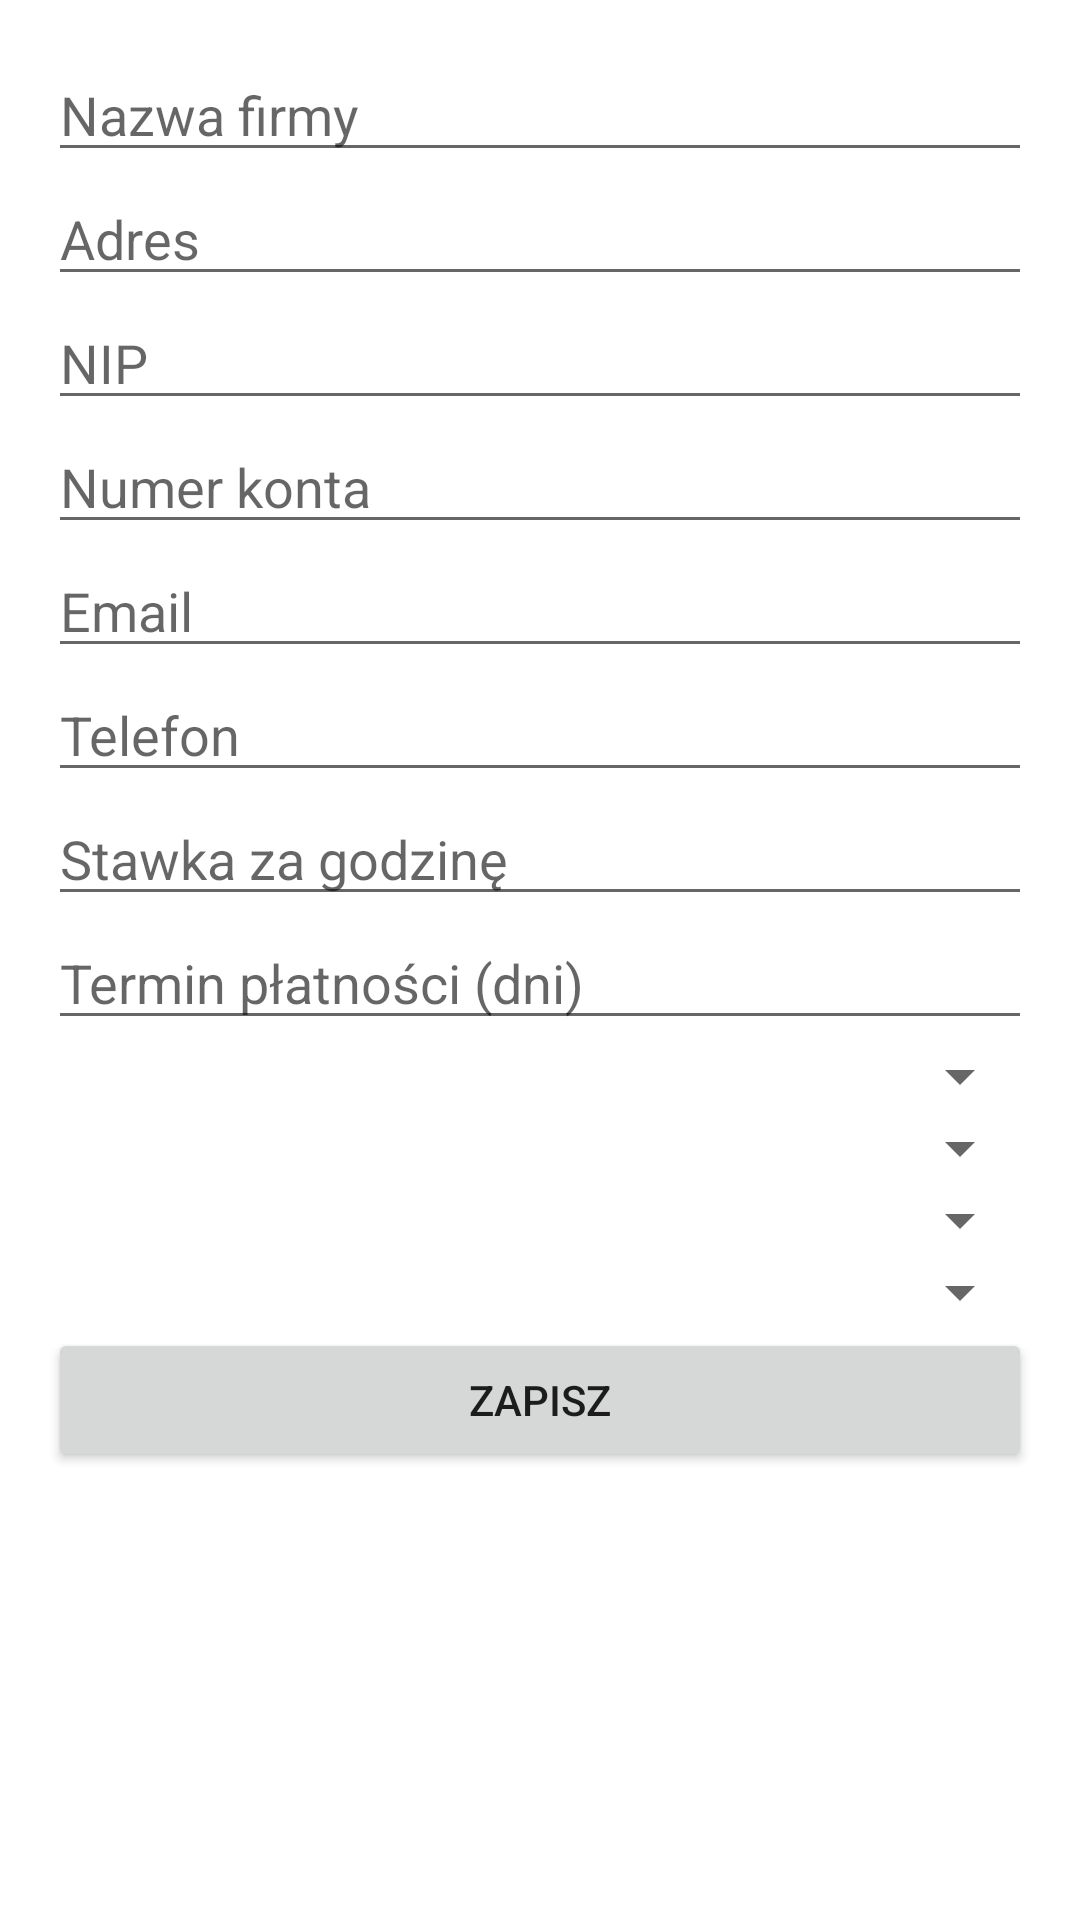

The Android layout XML behind this screen, and the referenced resources:
<!-- AndroidManifest.xml: application theme Theme.Freelancera -->
<!-- res/layout/fragment_settings.xml -->
<ScrollView xmlns:android="http://schemas.android.com/apk/res/android"
    android:layout_width="match_parent" android:layout_height="match_parent">
    <LinearLayout android:orientation="vertical" android:padding="16dp"
        android:layout_width="match_parent" android:layout_height="wrap_content">
        <EditText android:id="@+id/etCompanyName" android:hint="Nazwa firmy" android:layout_width="match_parent" android:layout_height="wrap_content"/>
        <EditText android:id="@+id/etAddress" android:hint="Adres" android:layout_width="match_parent" android:layout_height="wrap_content"/>
        <EditText android:id="@+id/etNip" android:hint="NIP" android:layout_width="match_parent" android:layout_height="wrap_content"/>
        <EditText android:id="@+id/etBankAccount" android:hint="Numer konta" android:layout_width="match_parent" android:layout_height="wrap_content"/>
        <EditText android:id="@+id/etEmail" android:hint="Email" android:layout_width="match_parent" android:layout_height="wrap_content"/>
        <EditText android:id="@+id/etPhone" android:hint="Telefon" android:layout_width="match_parent" android:layout_height="wrap_content"/>
        <EditText android:id="@+id/etHourlyRate" android:hint="Stawka za godzinę" android:inputType="numberDecimal" android:layout_width="match_parent" android:layout_height="wrap_content"/>
        <EditText android:id="@+id/etPaymentDueDays" android:hint="Termin płatności (dni)" android:inputType="number" android:layout_width="match_parent" android:layout_height="wrap_content"/>
        <Spinner android:id="@+id/spinnerProjectTool" android:layout_width="match_parent" android:layout_height="wrap_content"/>
        <Spinner android:id="@+id/spinnerTimeTrackingTool" android:layout_width="match_parent" android:layout_height="wrap_content"/>
        <Spinner android:id="@+id/spinnerInvoiceTool" android:layout_width="match_parent" android:layout_height="wrap_content"/>
        <Spinner android:id="@+id/spinnerLanguage" android:layout_width="match_parent" android:layout_height="wrap_content"/>
        <Button android:id="@+id/btnSaveSettings" android:text="Zapisz" android:layout_width="match_parent" android:layout_height="wrap_content"/>
    </LinearLayout>
</ScrollView>
<!-- resources referenced by this layout -->
<resources>
  <style name="Theme.Freelancera" parent="Theme.MaterialComponents.DayNight.NoActionBar">
          
          <item name="colorPrimary">#171a1c</item>
          <item name="colorPrimaryVariant">@color/surface_dark</item>
          <item name="colorOnPrimary">@color/white</item>
          
          <item name="colorSecondary">@color/secondary</item>
          <item name="colorSecondaryVariant">@color/secondary_variant</item>
          <item name="colorOnSecondary">@color/black</item>
          
          <item name="android:statusBarColor">?attr/colorPrimaryVariant</item>
          <item name="android:navigationBarColor">@color/surface</item>
          
          <item name="android:windowLightStatusBar" tools:targetApi="23">true</item>
          <item name="android:windowLightNavigationBar" tools:targetApi="27">true</item>
          
          <item name="windowActionBar">false</item>
          <item name="windowNoTitle">true</item>
          
          <item name="android:colorBackground">@color/background</item>
          <item name="colorSurface">@color/surface</item>
          <item name="colorOnSurface">@color/on_surface</item>
          
          <item name="toolbarStyle">@style/Widget.MaterialComponents.Toolbar.Primary</item>
      </style>
  <color name="surface_dark">#121212</color>
  <color name="white">#FFFFFF</color>
  <color name="secondary">@color/teal_200</color>
  <color name="secondary_variant">@color/teal_700</color>
  <color name="black">#FF000000</color>
  <color name="surface">#FFFFFF</color>
  <color name="background">#FFFFFF</color>
  <color name="on_surface">#000000</color>
  <color name="teal_200">#FF03DAC5</color>
  <color name="teal_700">#FF018786</color>
</resources>
